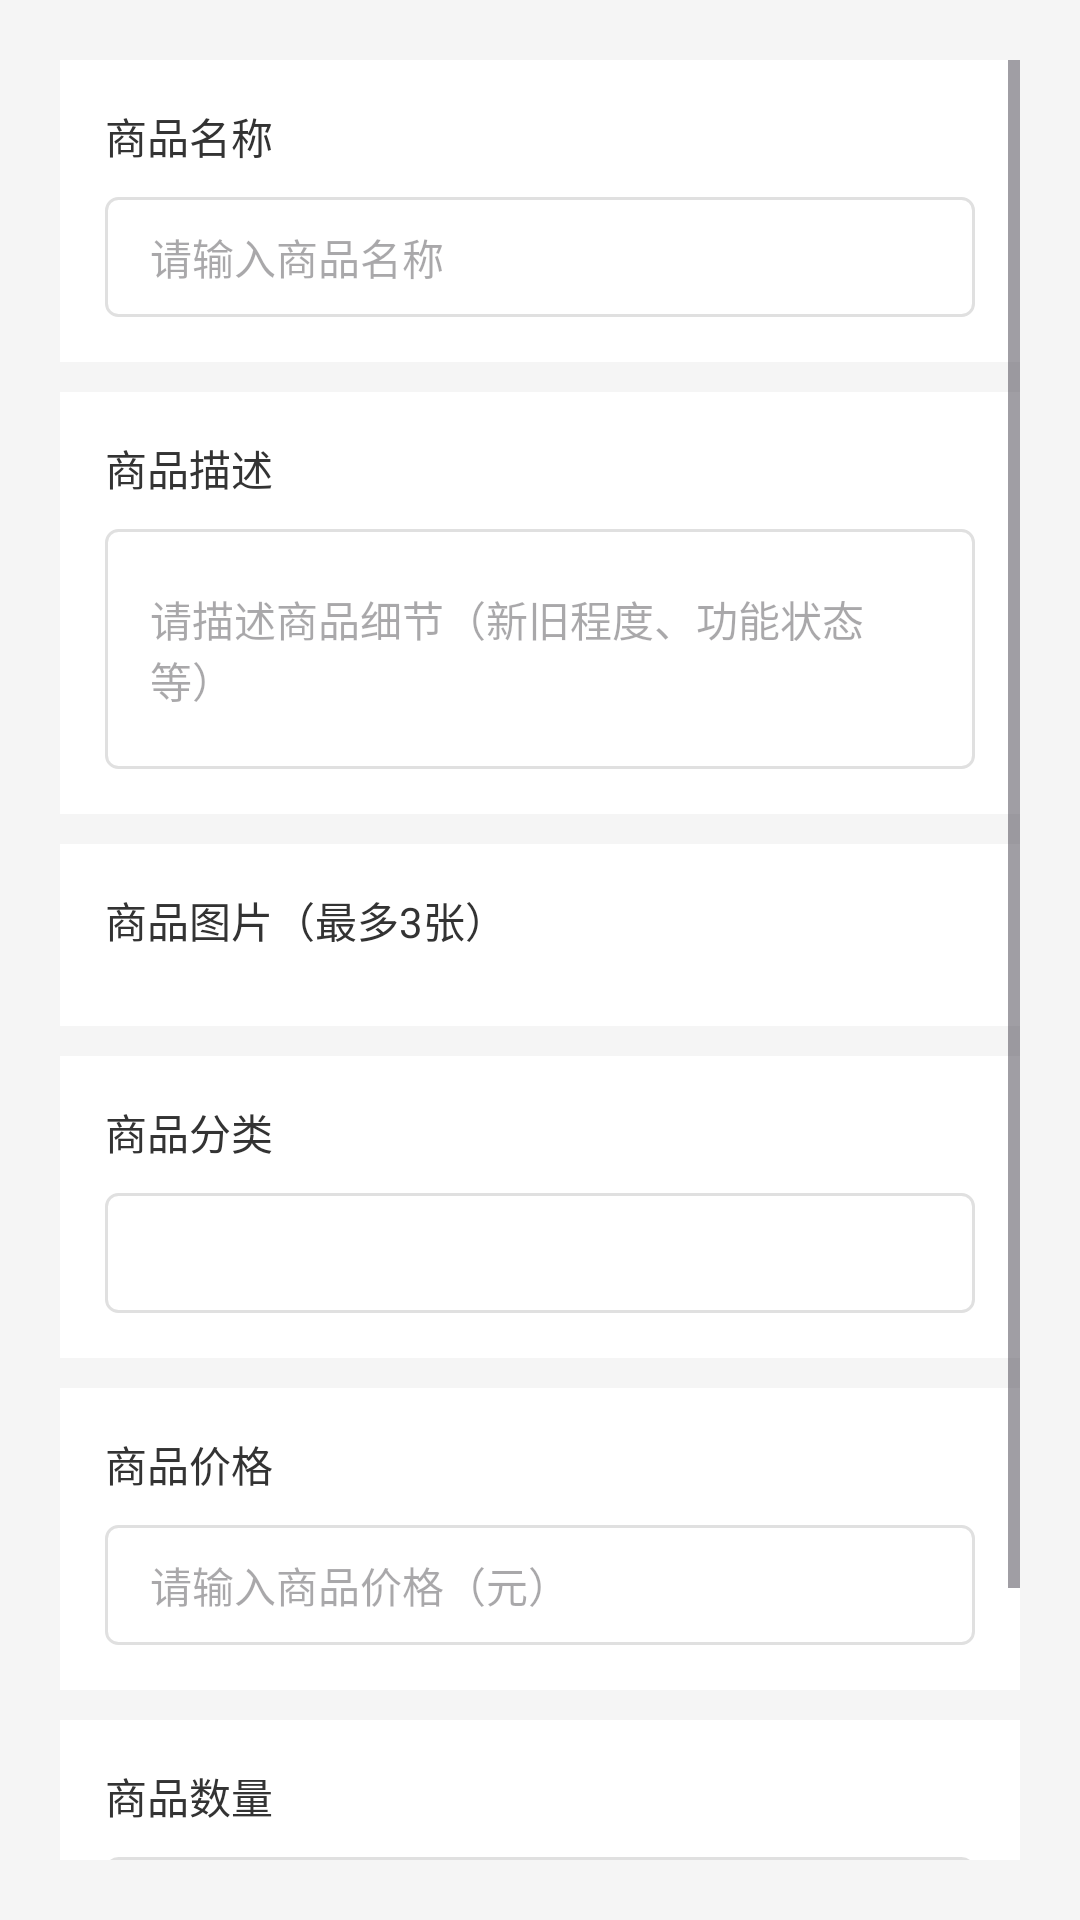

Android layout source for this screen:
<!-- AndroidManifest.xml: application theme Theme.MyApplication -->
<!-- res/layout/activity_publish_product.xml -->
<?xml version="1.0" encoding="utf-8"?>
<ScrollView xmlns:android="http://schemas.android.com/apk/res/android"
    xmlns:app="http://schemas.android.com/apk/res-auto"
    android:layout_width="match_parent"
    android:layout_height="match_parent"
    android:background="@color/background"
    android:padding="20dp">

    <LinearLayout
        android:layout_width="match_parent"
        android:layout_height="wrap_content"
        android:orientation="vertical">

        
        <LinearLayout
            android:layout_width="match_parent"
            android:layout_height="wrap_content"
            android:orientation="vertical"
            android:paddingHorizontal="@dimen/form_padding_horizontal"
            android:paddingVertical="15dp"
            android:background="@android:color/white"
            android:layout_marginBottom="10dp">

            <TextView
                android:layout_width="match_parent"
                android:layout_height="wrap_content"
                android:text="商品名称"
                android:textColor="@color/textPrimary"
                android:textSize="@dimen/form_label_size"
                android:layout_marginBottom="10dp"/>

            <EditText
                android:id="@+id/et_product_name"
                android:layout_width="match_parent"
                android:layout_height="40dp"
                android:background="@drawable/input_bg"
                android:paddingHorizontal="15dp"
                android:textSize="@dimen/input_text_size"
                android:hint="请输入商品名称"
                android:singleLine="true"/>
        </LinearLayout>

        
        <LinearLayout
            android:layout_width="match_parent"
            android:layout_height="wrap_content"
            android:orientation="vertical"
            android:paddingHorizontal="@dimen/form_padding_horizontal"
            android:paddingVertical="15dp"
            android:background="@android:color/white"
            android:layout_marginBottom="10dp">

            <TextView
                android:layout_width="match_parent"
                android:layout_height="wrap_content"
                android:text="商品描述"
                android:textColor="@color/textPrimary"
                android:textSize="@dimen/form_label_size"
                android:layout_marginBottom="10dp"/>

            <EditText
                android:id="@+id/et_product_desc"
                android:layout_width="match_parent"
                android:layout_height="80dp"
                android:background="@drawable/input_bg"
                android:paddingHorizontal="15dp"
                android:paddingVertical="10dp"
                android:textSize="@dimen/input_text_size"
                android:hint="请描述商品细节（新旧程度、功能状态等）"
                android:inputType="textMultiLine"/>
        </LinearLayout>

        
        <LinearLayout
            android:layout_width="match_parent"
            android:layout_height="wrap_content"
            android:orientation="vertical"
            android:paddingHorizontal="@dimen/form_padding_horizontal"
            android:paddingVertical="15dp"
            android:background="@android:color/white"
            android:layout_marginBottom="10dp">

            <TextView
                android:layout_width="match_parent"
                android:layout_height="wrap_content"
                android:text="商品图片（最多3张）"
                android:textColor="@color/textPrimary"
                android:textSize="@dimen/form_label_size"
                android:layout_marginBottom="10dp"/>

            <androidx.recyclerview.widget.RecyclerView
                android:id="@+id/rv_product_images"
                android:layout_width="match_parent"
                android:layout_height="wrap_content"
                app:layoutManager="androidx.recyclerview.widget.GridLayoutManager"
                app:spanCount="3"/>
        </LinearLayout>

        
        <LinearLayout
            android:layout_width="match_parent"
            android:layout_height="wrap_content"
            android:orientation="vertical"
            android:paddingHorizontal="@dimen/form_padding_horizontal"
            android:paddingVertical="15dp"
            android:background="@android:color/white"
            android:layout_marginBottom="10dp">

            <TextView
                android:layout_width="match_parent"
                android:layout_height="wrap_content"
                android:text="商品分类"
                android:textColor="@color/textPrimary"
                android:textSize="@dimen/form_label_size"
                android:layout_marginBottom="10dp"/>

            <Spinner
                android:id="@+id/spinner_category"
                android:layout_width="match_parent"
                android:layout_height="40dp"
                android:background="@drawable/input_bg"
                android:paddingHorizontal="15dp"
                android:spinnerMode="dropdown"/>
        </LinearLayout>

        
        <LinearLayout
            android:layout_width="match_parent"
            android:layout_height="wrap_content"
            android:orientation="vertical"
            android:paddingHorizontal="@dimen/form_padding_horizontal"
            android:paddingVertical="15dp"
            android:background="@android:color/white"
            android:layout_marginBottom="10dp">

            <TextView
                android:layout_width="match_parent"
                android:layout_height="wrap_content"
                android:text="商品价格"
                android:textColor="@color/textPrimary"
                android:textSize="@dimen/form_label_size"
                android:layout_marginBottom="10dp"/>

            <EditText
                android:id="@+id/et_product_price"
                android:layout_width="match_parent"
                android:layout_height="40dp"
                android:background="@drawable/input_bg"
                android:paddingHorizontal="15dp"
                android:textSize="@dimen/input_text_size"
                android:hint="请输入商品价格（元）"
                android:inputType="numberDecimal"/>
        </LinearLayout>

        
        <LinearLayout
            android:layout_width="match_parent"
            android:layout_height="wrap_content"
            android:orientation="vertical"
            android:paddingHorizontal="@dimen/form_padding_horizontal"
            android:paddingVertical="15dp"
            android:background="@android:color/white"
            android:layout_marginBottom="30dp">

            <TextView
                android:layout_width="match_parent"
                android:layout_height="wrap_content"
                android:text="商品数量"
                android:textColor="@color/textPrimary"
                android:textSize="@dimen/form_label_size"
                android:layout_marginBottom="10dp"/>

            <EditText
                android:id="@+id/et_product_count"
                android:layout_width="match_parent"
                android:layout_height="40dp"
                android:background="@drawable/input_bg"
                android:paddingHorizontal="15dp"
                android:textSize="@dimen/input_text_size"
                android:hint="请输入商品数量"
                android:inputType="numberDecimal"/>
        </LinearLayout>

        
        <Button
            android:id="@+id/btn_submit"
            android:layout_width="match_parent"
            android:layout_height="50dp"
            android:background="@drawable/btn_submit_bg"
            android:text="发布商品"
            android:textColor="@android:color/white"
            android:textSize="@dimen/button_text_size"
            android:textStyle="bold"/>

    </LinearLayout>
</ScrollView>
<!-- resources referenced by this layout -->
<resources>
  <color name="background">#f5f5f5</color>
  <color name="textPrimary">#333333</color>
  <dimen name="button_text_size">16sp</dimen>
  <dimen name="form_label_size">14sp</dimen>
  <dimen name="form_padding_horizontal">15dp</dimen>
  <dimen name="input_text_size">14sp</dimen>
  <!-- drawable btn_submit_bg (drawable) -->
  <?xml version="1.0" encoding="utf-8"?>
  <shape xmlns:android="http://schemas.android.com/apk/res/android">
      <solid android:color="@color/green" />
      <corners android:radius="@dimen/button_radius" />
  </shape>
  <!-- drawable input_bg (drawable) -->
  <?xml version="1.0" encoding="utf-8"?>
  <shape xmlns:android="http://schemas.android.com/apk/res/android">
      <solid android:color="@android:color/white" />
      <stroke
          android:width="1dp"
          android:color="@color/inputBorder" />
      <corners android:radius="@dimen/input_radius" />
  </shape>
  <style name="Theme.MyApplication" parent="Base.Theme.MyApplication" />
  <color name="green">#4CAF50</color>
  <dimen name="button_radius">25dp</dimen>
  <color name="inputBorder">#e0e0e0</color>
  <dimen name="input_radius">4dp</dimen>
  <style name="Base.Theme.MyApplication" parent="Theme.Material3.DayNight.NoActionBar">
          
          
          
          <item name="materialButtonStyle">@style/Widget.AppCompat.Button</item>
  
      </style>
</resources>
